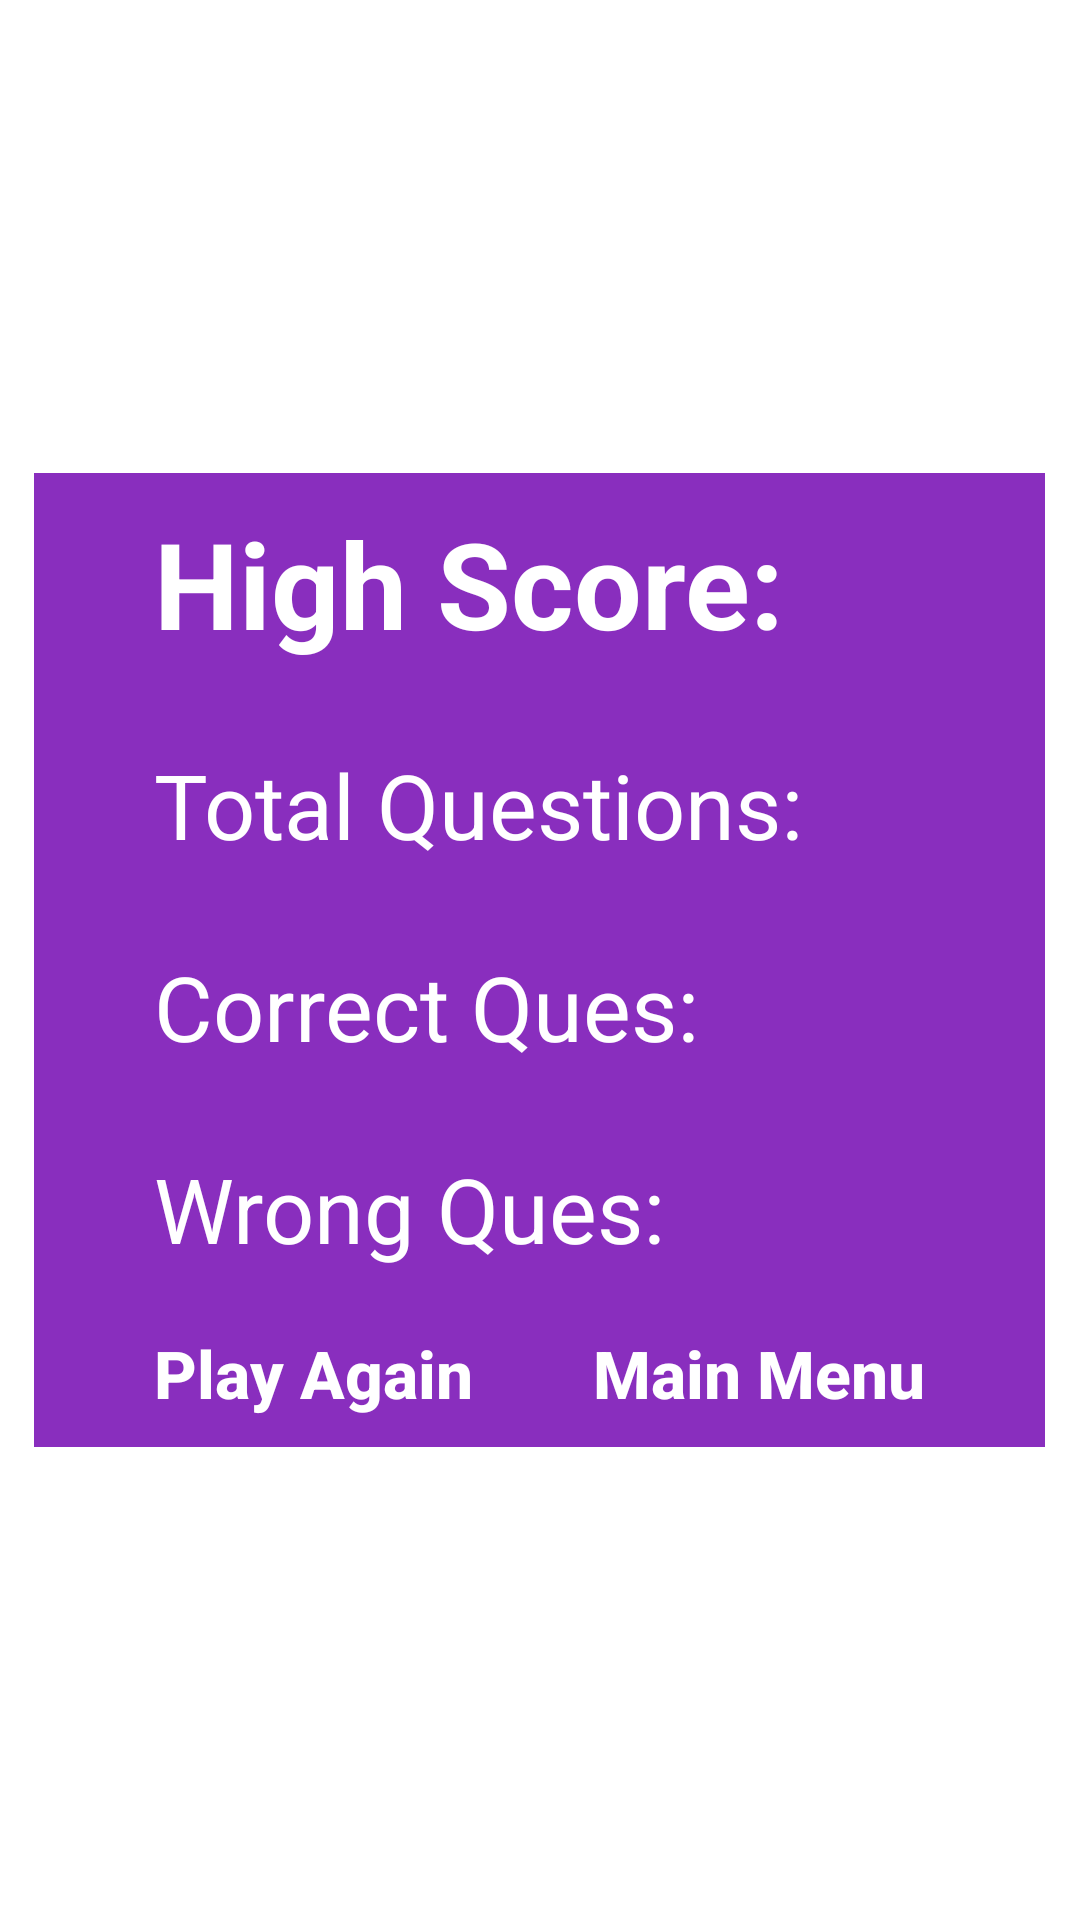

Reconstruct the res/layout file that produces this screen, plus the resources it refers to.
<!-- AndroidManifest.xml: application theme Theme.MainGoQuizAgain -->
<!-- res/layout/activity_result.xml -->
<?xml version="1.0" encoding="utf-8"?>
<LinearLayout
xmlns:android="http://schemas.android.com/apk/res/android"
xmlns:tools="http://schemas.android.com/tools"
android:layout_width="match_parent"
android:layout_height="match_parent"
android:gravity="center"
android:background="@drawable/main_bakcground"
tools:context=".ResultActivity">

<LinearLayout
    android:layout_width="wrap_content"
    android:orientation="vertical"
    android:paddingEnd="30dp"
    android:paddingStart="30dp"
    android:background="#892EBE"
    android:layout_height="wrap_content">

    <TextView
        android:id="@+id/result_text_High_Score"
        android:text="High Score: "
        android:textSize="40sp"
        android:textColor="#FFFFFF"
        android:textStyle="bold"
        android:textAlignment="textStart"
        android:layout_width="match_parent"
        android:layout_marginBottom="7dp"
        android:padding="10dp"
        android:layout_height="wrap_content" />


    <TextView
        android:id="@+id/result_total_Ques"
        android:text="Total Questions: "
        android:textSize="30sp"
        android:textColor="#FFFFFF"
        android:textAlignment="textStart"
        android:layout_width="match_parent"
        android:layout_marginBottom="7dp"
        android:padding="10dp"
        android:layout_height="wrap_content" />
    <TextView
        android:id="@+id/result_Correct_Ques"
        android:text="Correct Ques: "
        android:textSize="30sp"
        android:textColor="#FFFFFF"
        android:textAlignment="textStart"
        android:layout_width="match_parent"
        android:layout_marginBottom="7dp"
        android:padding="10dp"
        android:layout_height="wrap_content" />
    <TextView
        android:id="@+id/result_Wrong_Ques"
        android:text="Wrong Ques: "
        android:textSize="30sp"
        android:textColor="#FFFFFF"
        android:textAlignment="textStart"
        android:layout_width="match_parent"
        android:padding="10dp"
        android:layout_height="wrap_content" />


    <LinearLayout
        android:orientation="horizontal"
        android:layout_width="wrap_content"
        android:weightSum="2"
        android:layout_height="wrap_content">
        <Button
            android:id="@+id/result_bt_playAgain"
            android:text="Play Again"
            android:textAlignment="center"
            android:textAllCaps="false"
            android:textStyle="bold"
            android:layout_weight="1"
            android:textColor="#FFFFFF"
            android:textSize="22sp"
            android:layout_marginEnd="10dp"
            android:padding="10dp"
            android:background="@drawable/play_button_bg"
            android:layout_width="wrap_content"
            android:layout_height="wrap_content" />

        <Button
            android:id="@+id/result_bt_mainmenu"
            android:text="Main Menu"
            android:textAlignment="center"
            android:textAllCaps="false"
            android:textStyle="bold"
            android:layout_weight="1"
            android:textColor="#FFFFFF"
            android:layout_marginStart="10dp"
            android:textSize="22sp"
            android:padding="10dp"
            android:background="@drawable/play_button_bg"
            android:layout_width="wrap_content"
            android:layout_height="wrap_content" />
    </LinearLayout>

</LinearLayout>


</LinearLayout>
<!-- resources referenced by this layout -->
<resources>
  <style name="Theme.MainGoQuizAgain" parent="Theme.MaterialComponents.DayNight.DarkActionBar">
          
          <item name="colorPrimary">@color/purple_500</item>
          <item name="colorPrimaryVariant">@color/purple_700</item>
          <item name="colorOnPrimary">@color/white</item>
          
          <item name="colorSecondary">@color/teal_200</item>
          <item name="colorSecondaryVariant">@color/teal_700</item>
          <item name="colorOnSecondary">@color/black</item>
          
          <item name="android:statusBarColor" tools:targetApi="l">?attr/colorPrimaryVariant</item>
          
      </style>
  <!-- not gathered from this repository: default colours our renderer supplied (Android Studio template values) -->
  <color name="purple_500">#FF6200EE</color>
  <color name="purple_700">#FF3700B3</color>
  <color name="teal_200">#FF03DAC5</color>
  <color name="teal_700">#FF018786</color>
  <color name="black">#FF000000</color>
  <color name="white">#FFFFFFFF</color>
</resources>
